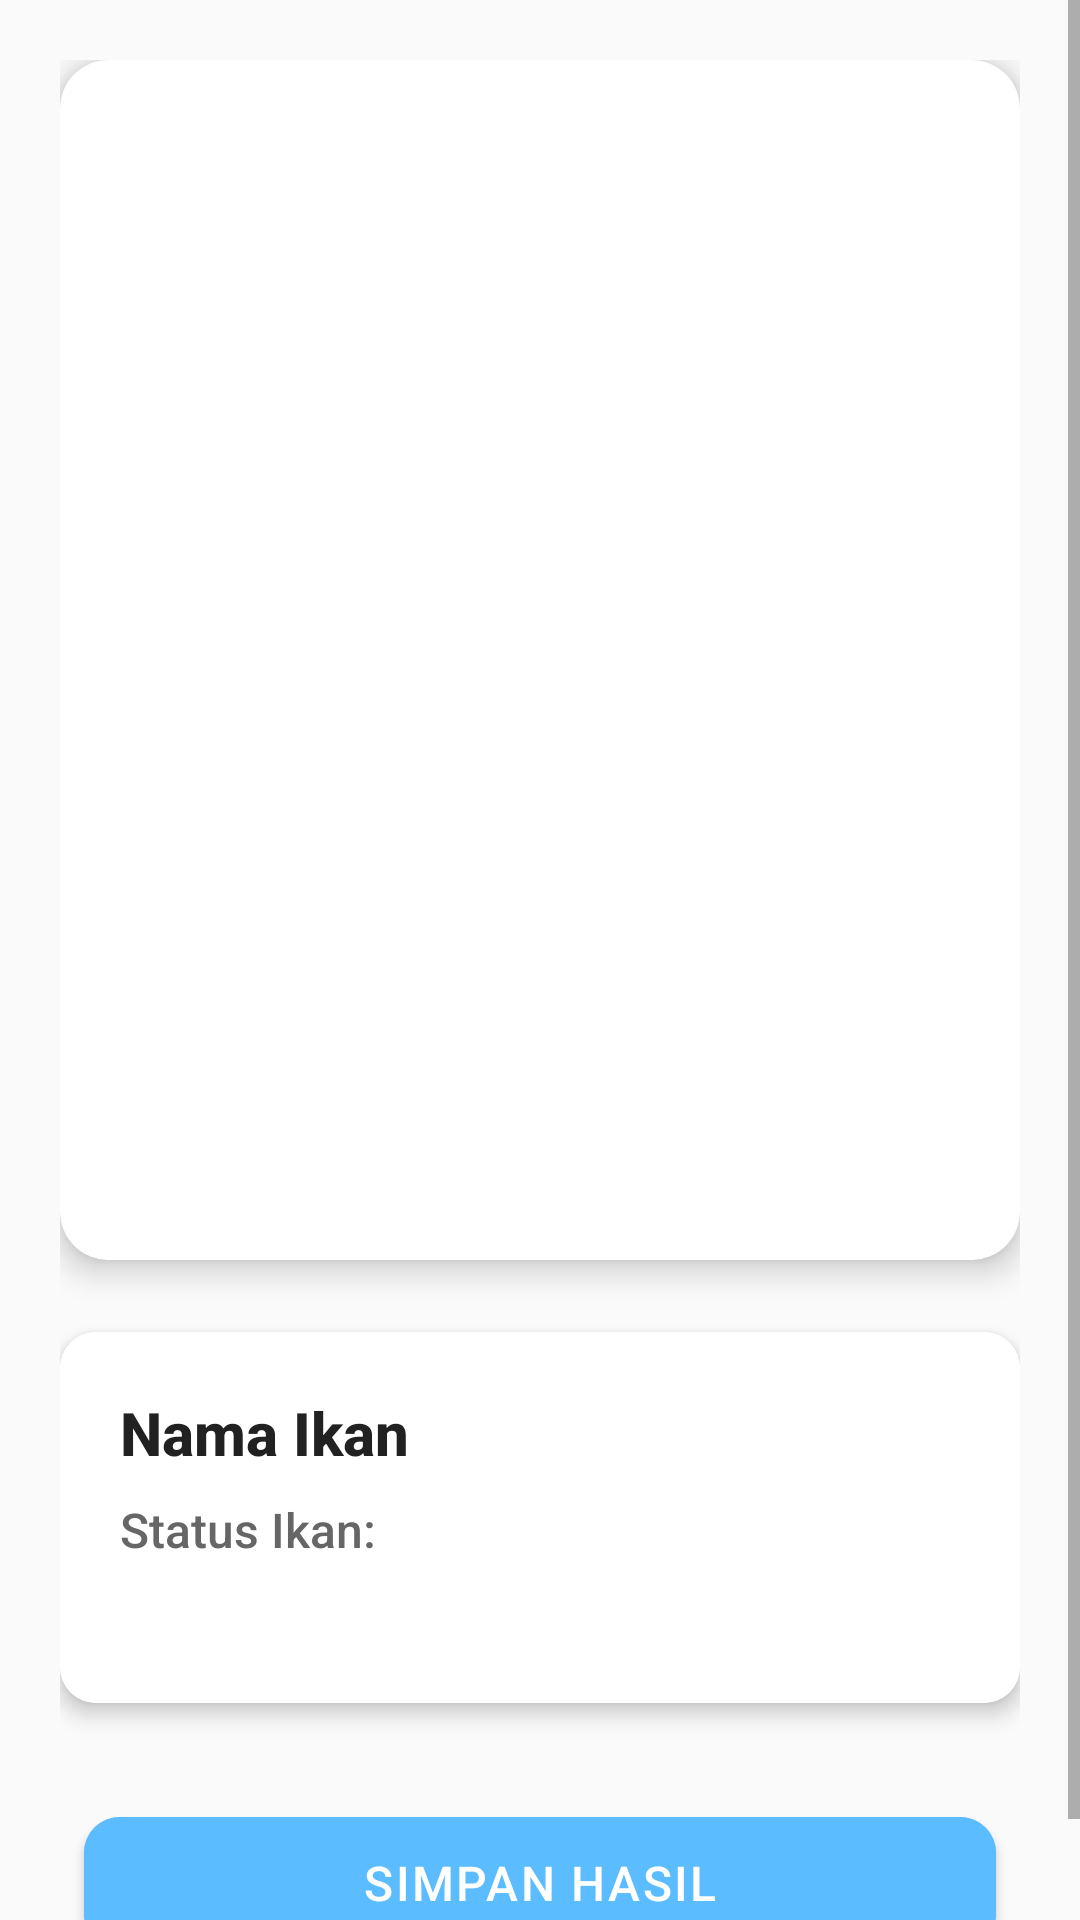

This screen was rendered from an Android layout file. Write that file and the resources it references.
<!-- AndroidManifest.xml: application theme Theme.FishGuard -->
<!-- res/layout/activity_result.xml -->
<?xml version="1.0" encoding="utf-8"?>
<ScrollView xmlns:android="http://schemas.android.com/apk/res/android"
    xmlns:tools="http://schemas.android.com/tools"
    xmlns:app="http://schemas.android.com/apk/res-auto"
    android:layout_width="match_parent"
    android:layout_height="match_parent"
    android:background="#FAFAFA"
    android:fillViewport="true">

    <LinearLayout
        android:layout_width="match_parent"
        android:layout_height="wrap_content"
        android:orientation="vertical"
        android:padding="20dp"
        android:gravity="center_horizontal">

        <com.google.android.material.card.MaterialCardView
            android:layout_width="match_parent"
            android:layout_height="wrap_content"
            android:layout_marginBottom="24dp"
            app:cardCornerRadius="16dp"
            app:cardElevation="6dp">

            <ImageView
                android:id="@+id/result_image"
                android:layout_width="match_parent"
                android:layout_height="400dp"
                android:scaleType="fitCenter"
                android:contentDescription="Gambar Ikan Hasil Identifikasi"
                tools:ignore="HardcodedText" />

        </com.google.android.material.card.MaterialCardView>

        <com.google.android.material.card.MaterialCardView
            android:layout_width="match_parent"
            android:layout_height="wrap_content"
            android:layout_marginBottom="24dp"
            app:cardCornerRadius="12dp"
            app:cardElevation="4dp">

            <LinearLayout
                android:layout_width="match_parent"
                android:layout_height="wrap_content"
                android:orientation="vertical"
                android:padding="20dp"
                android:background="#FFFFFF">

                <TextView
                    android:id="@+id/result_name"
                    android:layout_width="match_parent"
                    android:layout_height="wrap_content"
                    android:text="@string/nama_ikan"
                    android:textSize="20sp"
                    android:textColor="#212121"
                    android:textStyle="bold"
                    android:layout_marginBottom="8dp"
                    android:fontFamily="sans-serif-medium"/>

                <TextView
                    android:id="@+id/result_status"
                    android:layout_width="match_parent"
                    android:layout_height="wrap_content"
                    android:text="@string/status_ikan"
                    android:textSize="16sp"
                    android:textColor="#666666"
                    android:fontFamily="sans-serif-medium"
                    android:layout_marginBottom="8dp"/>

                <TextView
                    android:id="@+id/result_description"
                    android:layout_width="match_parent"
                    android:layout_height="wrap_content"
                    android:textSize="14sp"
                    android:textColor="#424242"
                    android:fontFamily="sans-serif"
                    tools:text="Deskripsi ikan"/>

            </LinearLayout>

        </com.google.android.material.card.MaterialCardView>

        <com.google.android.material.button.MaterialButton
            android:id="@+id/saveButton"
            style="@style/Widget.MaterialComponents.Button"
            android:layout_width="match_parent"
            android:layout_height="56dp"
            android:layout_marginStart="8dp"
            android:layout_marginEnd="8dp"
            android:layout_marginTop="8dp"
            android:text="@string/simpan_hasil"
            android:textSize="16sp"
            android:letterSpacing="0.05"
            android:backgroundTint="#5BBCFF"
            android:textColor="#FFFFFF"
            app:cornerRadius="12dp"
            app:elevation="4dp"
            android:fontFamily="sans-serif-medium"/>

    </LinearLayout>
</ScrollView>
<!-- resources referenced by this layout -->
<resources>
  <string name="nama_ikan">Nama Ikan</string>
  <string name="simpan_hasil">Simpan Hasil</string>
  <string name="status_ikan">"Status Ikan: "</string>
  <style name="Theme.FishGuard" parent="Theme.MaterialComponents.DayNight.DarkActionBar">
          
          <item name="colorPrimary">@color/purple_500</item>
          <item name="colorPrimaryVariant">@color/purple_700</item>
          <item name="colorOnPrimary">@color/white</item>
  
          
          <item name="colorSecondary">@color/teal_200</item>
          <item name="colorSecondaryVariant">@color/teal_700</item>
          <item name="colorOnSecondary">@color/black</item>
  
          
          <item name="android:statusBarColor">?attr/colorPrimaryVariant</item>
  
          
          
      </style>
  <color name="purple_500">#FF6200EE</color>
  <color name="purple_700">#FF3700B3</color>
  <color name="white">#FFFFFFFF</color>
  <color name="teal_200">#FF03DAC5</color>
  <color name="teal_700">#FF018786</color>
  <color name="black">#FF000000</color>
</resources>
